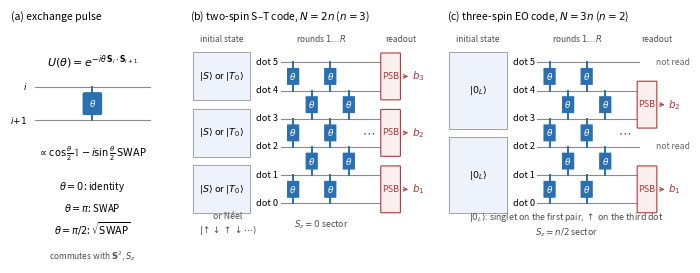

Write the Python code that produced this figure. (Note: this script raises an exception after producing the figure.)
"""Explanatory figures (no data): the exchange pulse, the two encodings as circuit diagrams with PSB readout,
and the selection-rule picture (which total-spin sectors feed which Hamming classes of PSB outcomes).
Writes paper/src/fig_circuit.pdf (two-column) and paper/src/fig_sectors.pdf (one column)."""
import numpy as np
import matplotlib; matplotlib.use('Agg')
import matplotlib.pyplot as plt
from matplotlib.patches import FancyBboxPatch, Rectangle
from math import comb
OUT = '../paper/src/'
plt.rcParams.update({'font.size': 7, 'mathtext.fontset': 'dejavusans'})

BLUE, RED, GREY = '#2a6fb0', '#b03a3a', '0.55'

def gate(ax, x, i, label=r'$\theta$', color=BLUE):
    """one exchange pulse between wires i and i+1 at time x"""
    ax.plot([x, x], [i, i + 1], color=color, lw=1.4, zorder=2)
    ax.add_patch(FancyBboxPatch((x - .31, i + .5 - .28), .62, .56, boxstyle='round,pad=0.02', fc=color, ec='none', zorder=3))
    ax.text(x, i + .5, label, color='w', ha='center', va='center', fontsize=6.5, zorder=4)

def psb(ax, x, i, label):
    """PSB readout box on the pair (i, i+1)"""
    ax.add_patch(FancyBboxPatch((x - .5, i - .3), 1.0, 1.6, boxstyle='round,pad=0.03', fc='#fbeeee', ec=RED, lw=0.8, zorder=3))
    ax.text(x, i + .5, 'PSB', ha='center', va='center', fontsize=6.5, color=RED, zorder=4)
    ax.annotate('', xy=(x + 1.1, i + .5), xytext=(x + .52, i + .5), arrowprops=dict(arrowstyle='->', lw=0.7, color=RED))
    ax.text(x + 1.15, i + .5, label, ha='left', va='center', fontsize=7.5, color=RED)

def panel(ax, N, R, block, init_labels, readout_labels, title, unread):
    for i in range(N):
        ax.plot([-.15, R + 1.3], [i, i], color=GREY, lw=0.8, zorder=1)
        ax.text(-.3, i, f'dot {i}', ha='right', va='center', fontsize=6.6)
    for r in range(R):
        for i in range(r % 2, N - 1, 2):
            gate(ax, r + .5, i, r'$\theta_{%d,%d}$' % (r, i) if N <= 6 and False else r'$\theta$')
    ax.text(R + .55, (N - 1) / 2, r'$\cdots$', ha='center', va='center', fontsize=9, color='0.3')
    ax.text(R / 2, N - .35, f'rounds $1\\ldots R$', ha='center', va='bottom', fontsize=6, color='0.3')
    # blocks: brace-like brackets and initial labels
    for j in range(N // block):
        lo, hi = j * block, j * block + block - 1
        ax.add_patch(Rectangle((-4.9, lo - .35), 3.1, hi - lo + .7, fc='#eef3fb', ec='0.5', lw=0.5, zorder=0))
        ax.text(-3.35, (lo + hi) / 2, init_labels[j], ha='center', va='center', fontsize=6.8, linespacing=1.4)
        psb(ax, R + 1.75, lo, readout_labels[j])
        if block == 3:
            ax.text(R + 2.25, hi, unread, ha='left', va='center', fontsize=6.2, color='0.4')
    ax.text(-3.35, N - .35, 'initial state', ha='center', va='bottom', fontsize=6, color='0.3')
    ax.text(R + 2.3, N - .35, 'readout', ha='center', va='bottom', fontsize=6, color='0.3')
    ax.set_xlim(-5.05, R + 3.9); ax.set_ylim(-1.2, N + .2); ax.axis('off')
    ax.set_title(title, fontsize=7.5, loc='left')

fig, axes = plt.subplots(1, 3, figsize=(7.0, 2.6), gridspec_kw=dict(width_ratios=[0.85, 1.25, 1.25]))
# (a) the pulse
ax = axes[0]; ax.axis('off'); ax.set_xlim(0, 1); ax.set_ylim(0, 1)
ax.set_title('(a) exchange pulse', fontsize=7.5, loc='left')
ax.plot([0.15, 0.85], [0.72, 0.72], color=GREY, lw=0.8); ax.plot([0.15, 0.85], [0.56, 0.56], color=GREY, lw=0.8)
ax.plot([0.5, 0.5], [0.56, 0.72], color=BLUE, lw=1.4)
ax.add_patch(FancyBboxPatch((0.45, 0.595), 0.10, 0.09, boxstyle='round,pad=0.01', fc=BLUE, ec='none'))
ax.text(0.5, 0.64, r'$\theta$', color='w', ha='center', va='center', fontsize=6.5)
ax.text(0.1, 0.72, '$i$', ha='right', va='center', fontsize=6.5); ax.text(0.1, 0.56, '$i{+}1$', ha='right', va='center', fontsize=6.5)
ax.text(0.5, 0.84, r'$U(\theta)=e^{-i\theta\,\mathbf{S}_i\cdot\mathbf{S}_{i+1}}$', ha='center', va='center', fontsize=8)
ax.text(0.5, 0.40, r'$\propto\cos\frac{\theta}{2}\,\mathbb{1}-i\sin\frac{\theta}{2}\,\mathrm{SWAP}$', ha='center', va='center', fontsize=7)
ax.text(0.5, 0.24, r'$\theta=0$: identity', ha='center', va='center', fontsize=7)
ax.text(0.5, 0.14, r'$\theta=\pi$: SWAP', ha='center', va='center', fontsize=7)
ax.text(0.5, 0.04, r'$\theta=\pi/2$: $\sqrt{\mathrm{SWAP}}$', ha='center', va='center', fontsize=7)
ax.text(0.5, -0.09, 'commutes with $\\mathbf{S}^2$, $S_z$', ha='center', va='center', fontsize=6.0, color='0.3')
# (b) two-spin S-T, N=6, n=3
panel(axes[1], 6, 4, 2, [r'$|S\rangle$ or $|T_0\rangle$'] * 3,
      ['$b_1$', '$b_2$', '$b_3$'], '(b) two-spin S–T code, $N=2n$ ($n=3$)', '')
# (c) three-spin EO, N=6, n=2
panel(axes[2], 6, 4, 3, [r'$|0_L\rangle$'] * 2, ['$b_1$', '$b_2$'],
      '(c) three-spin EO code, $N=3n$ ($n=2$)', 'not read')
axes[1].text(-3.0, -0.75, 'or Néel\n$|\\!\\uparrow\\downarrow\\uparrow\\downarrow\\cdots\\rangle$', ha='center', va='center', fontsize=6.3, color='0.3', linespacing=1.3)
axes[2].text(1.4, -0.75, '$|0_L\\rangle$: singlet on the first pair, $\\uparrow$ on the third dot\n$S_z=n/2$ sector', ha='center', va='center', fontsize=6.3, color='0.3', linespacing=1.3)
axes[1].text(2.0, -0.75, r'$S_z=0$ sector', ha='center', va='center', fontsize=6.3, color='0.3')
fig.tight_layout(pad=0.4, w_pad=0.8)
print('axes widths', [round(a.get_position().width, 3) for a in axes])
fig.savefig(OUT + 'fig_circuit.pdf'); fig.savefig(OUT + 'fig_circuit.png', dpi=160); plt.close(fig)

# ---- selection-rule picture: sectors S feeding Hamming classes k, two-spin code, n=3 (N=6) ----
n = 3; N = 2 * n
mult = [comb(N, N // 2 - S) - (comb(N, N // 2 - S - 1) if N // 2 - S - 1 >= 0 else 0) for S in range(n + 1)]      # multiplicity of S at S_z=0
neel = [m / comb(N, N // 2) for m in mult]                                           # Néel weights c_S^2 = m_S / C(N, N/2)
def Lam(k): return {1} if k == 1 else set(range(k + 1))
fig, ax = plt.subplots(figsize=(3.4, 2.1))
for k in range(n + 1):
    for S in range(n + 1):
        ok = S in Lam(k)
        ax.add_patch(Rectangle((k - .45, S - .45), .9, .9, fc='#d8e4f4' if ok else 'white', ec='0.6', lw=0.5))
        if ok: ax.text(k, S, '●', ha='center', va='center', fontsize=7, color=BLUE)
        else: ax.text(k, S, '×', ha='center', va='center', fontsize=7, color='0.6')
ax.set_xticks(range(n + 1)); ax.set_xticklabels([f'$k={k}$' for k in range(n + 1)])
ax.set_yticks(range(n + 1)); ax.set_yticklabels([f'$S={S}$' for S in range(n + 1)])
ax.set_xlabel('PSB outcome class: $k=|b|$ triplet pairs'); ax.set_ylabel('total spin sector of $\\psi_0$')
for sp in ax.spines.values(): sp.set_visible(False)
ax.tick_params(length=0, labelsize=6.5)
# weights of three initial states on the right (aligned columns)
cols_x = [n + .85, n + 1.65, n + 2.45]
ax.text(n + .85, n + .55, r'sector weights $c_S^2$ of $\psi_0$', fontsize=6, ha='left', va='center')
for x, h in zip(cols_x, [r'$|S\rangle^{\otimes3}$', r'$|ST_0S\rangle$', 'N\u00e9el']):
    ax.text(x, n + .12, h, fontsize=5.6, ha='center', va='center')
sing = [1, 0, 0, 0]; sts = [0, 1, 0, 0]          # |S T0 S>: one spin-1 between two singlets -> pure S=1
for S in range(n + 1):
    for x, v in zip(cols_x, [sing[S], sts[S], neel[S]]):
        ax.text(x, S - .25, f'{v:.2f}', fontsize=5.8, ha='center', va='center')
ax.set_xlim(-.6, n + 2.9); ax.set_ylim(-.6, n + .9)
fig.tight_layout(pad=0.3)
fig.savefig(OUT + 'fig_sectors.pdf', bbox_inches='tight'); fig.savefig(OUT + 'fig_sectors.png', dpi=160, bbox_inches='tight'); plt.close(fig)
print('neel weights', [round(x, 3) for x in neel], 'mult', mult)

# ---- beginner figure: the ZZ.SWAP network of superconducting hardware versus one exchange pulse ----
def wires(ax, ys, x0, x1, labels=None, lw=0.9):
    for k, y in enumerate(ys):
        ax.plot([x0, x1], [y, y], color=GREY, lw=lw, zorder=1)
        if labels: ax.text(x0 - .08, y, labels[k], ha='right', va='center', fontsize=7)

def box2(ax, x, y0, y1, w, text, fc, fs=6.5, ec='0.3'):
    """a box spanning two wires y0<y1"""
    ax.add_patch(FancyBboxPatch((x - w / 2, y0 - .22), w, (y1 - y0) + .44, boxstyle='round,pad=0.02', fc=fc, ec=ec, lw=0.7, zorder=3))
    ax.text(x, (y0 + y1) / 2, text, ha='center', va='center', fontsize=fs, zorder=4)

def box1(ax, x, y, w, text, fc='#f3f3f3'):
    ax.add_patch(FancyBboxPatch((x - w / 2, y - .17), w, .34, boxstyle='round,pad=0.02', fc=fc, ec='0.3', lw=0.6, zorder=3))
    ax.text(x, y, text, ha='center', va='center', fontsize=5.8, zorder=4)

def cz(ax, x, y0, y1):
    ax.plot([x, x], [y0, y1], color='k', lw=0.9, zorder=2)
    ax.plot([x, x], [y0, y1], 'o', color='k', ms=3.2, zorder=3)

fig, axes = plt.subplots(1, 3, figsize=(7.0, 2.5), gridspec_kw=dict(width_ratios=[1.0, 1.35, 1.1]))
# (a) the shared network shape
ax = axes[0]; ax.axis('off')
ax.set_title('(a) the network: parallel bubble sort', fontsize=7.5, loc='left')
n = 4; R = 4
wires(ax, range(n), -.3, R + .3, [f'$q_{i}$' for i in range(n)])
for r in range(R):
    for i in range(r % 2, n - 1, 2):
        box2(ax, r + .5, i, i + 1, .62, '', '#fff2cc', ec='0.4')
ax.text(-.3, n - .3, 'round', ha='right', va='bottom', fontsize=6.5, color='0.3')
for r in range(R): ax.text(r + .5, n - .3, f'{r+1}', ha='center', va='bottom', fontsize=6.5, color='0.3')
ax.text(R / 2, -1.0, 'one box = one two-qubit block\non a neighbouring pair; after $n$\nrounds every pair has met once\nand the order is reversed', ha='center', va='center', fontsize=6.8, color='0.25')
ax.set_xlim(-1.0, R + .6); ax.set_ylim(-2.0, n + .4)
# (b) superconducting block: ZZ(phi).SWAP = native gates, depth 4
ax = axes[1]; ax.axis('off')
ax.set_title('(b) superconducting qubits: ZZ$\\cdot$SWAP block', fontsize=7.5, loc='left')
wires(ax, [0, 1], 0, 1.3, ['$q_i$', '$q_{i+1}$'])
box2(ax, .65, 0, 1, 1.0, 'ZZ($\\varphi$)\nSWAP', '#fff2cc', fs=6.5)
ax.text(1.65, .5, '=', ha='center', va='center', fontsize=10)
wires(ax, [0, 1], 2.0, 6.3)
# ZZ module = CNOT, Rz(phi) on the target, CNOT; then a SWAP (Yan et al., depth 4 before native compilation)
def cnot(ax, x, yc, yt):
    ax.plot([x, x], [yc, yt], color='k', lw=0.9, zorder=2); ax.plot([x], [yc], 'o', color='k', ms=3.2, zorder=3)
    ax.add_patch(plt.Circle((x, yt), .17, fc='white', ec='k', lw=0.9, zorder=3)); ax.plot([x - .17, x + .17], [yt, yt], color='k', lw=0.9, zorder=4); ax.plot([x, x], [yt - .17, yt + .17], color='k', lw=0.9, zorder=4)
def swapg(ax, x, y0, y1):
    ax.plot([x, x], [y0, y1], color='k', lw=0.9, zorder=2)
    for y in (y0, y1): ax.plot([x - .14, x + .14], [y - .14, y + .14], color='k', lw=0.9, zorder=3); ax.plot([x - .14, x + .14], [y + .14, y - .14], color='k', lw=0.9, zorder=3)
cnot(ax, 2.6, 1, 0); box1(ax, 3.5, 0, .7, '$R_z(\\varphi)$'); cnot(ax, 4.4, 1, 0); swapg(ax, 5.6, 0, 1)
ax.text(3.5, 1.45, 'ZZ($\\varphi$) module', ha='center', va='center', fontsize=6.3, color='0.3'); ax.text(5.6, 1.45, 'SWAP', ha='center', va='center', fontsize=6.3, color='0.3')
ax.annotate('', xy=(4.7, 1.3), xytext=(2.3, 1.3), arrowprops=dict(arrowstyle='-', lw=0.5, color='0.5'))
ax.annotate('', xy=(6.3, -.55), xytext=(2.1, -.55), arrowprops=dict(arrowstyle='<->', lw=0.6, color='0.3'))
ax.text(4.2, -.9, 'two CNOTs, $R_z$, then SWAP:\n4 gate layers per round', ha='center', va='center', fontsize=6.8, color='0.25')
ax.text(3.2, 2.05, 'interaction ZZ($\\varphi$) and routing SWAP are\nseparate; the SWAP is pure overhead', ha='center', va='center', fontsize=6.8, color='0.25')
ax.set_xlim(-.6, 6.8); ax.set_ylim(-1.4, 2.5)
# (c) exchange pulse: one pulse is the whole block
ax = axes[2]; ax.axis('off')
ax.set_title('(c) this work: one exchange pulse', fontsize=7.5, loc='left')
wires(ax, [0, 1], 0, 1.3, ['dot $i$', 'dot $i{+}1$'])
box2(ax, .65, 0, 1, .7, '$U(\\theta)$', '#d6e4f5', fs=7)
ax.text(1.65, .5, '=', ha='center', va='center', fontsize=10)
# pulse trace J(t)
t = np.linspace(0, 1, 200); J = np.exp(-((t - .5) / .27) ** 2)
x0, x1, yb = 2.1, 4.6, -.05
ax.plot([x0 - .1, x1 + .1], [yb, yb], color='0.3', lw=0.7); ax.plot([x0 - .1, x0 - .1], [yb, yb + 1.25], color='0.3', lw=0.7)
ax.fill_between(x0 + t * (x1 - x0), yb, yb + J * 1.05, color=BLUE, alpha=0.25, lw=0)
ax.plot(x0 + t * (x1 - x0), yb + J * 1.05, color=BLUE, lw=1.2)
ax.text((x0 + x1) / 2, yb - .32, 'shaded area $=\\theta=\\int J\\,dt$', ha='center', va='center', fontsize=7, color='#1a4a80')
ax.text(x1 + .15, yb + .05, '$t$', ha='left', va='center', fontsize=6.5); ax.text(x0 - .2, yb + 1.25, '$J(t)$', ha='right', va='center', fontsize=6.5)
ax.text(2.2, -.95, 'one pulse = the whole block:\ndepth 1 per round', ha='center', va='center', fontsize=6.8, color='0.25')
ax.text(2.6, 1.95, 'interaction and routing are the same pulse:\n$\\theta=\\pi$ is a SWAP, $\\theta\\notin\\pi\\mathbb{Z}$ a partial SWAP\n(price: $U$ conserves total spin, Sec. III)', ha='center', va='center', fontsize=6.8, color='0.25')
ax.set_xlim(-.9, 5.0); ax.set_ylim(-1.4, 2.5)
fig.tight_layout(pad=0.4, w_pad=0.5)
fig.savefig(OUT + 'fig_zzswap.pdf'); fig.savefig(OUT + 'fig_zzswap.png', dpi=160); plt.close(fig)
